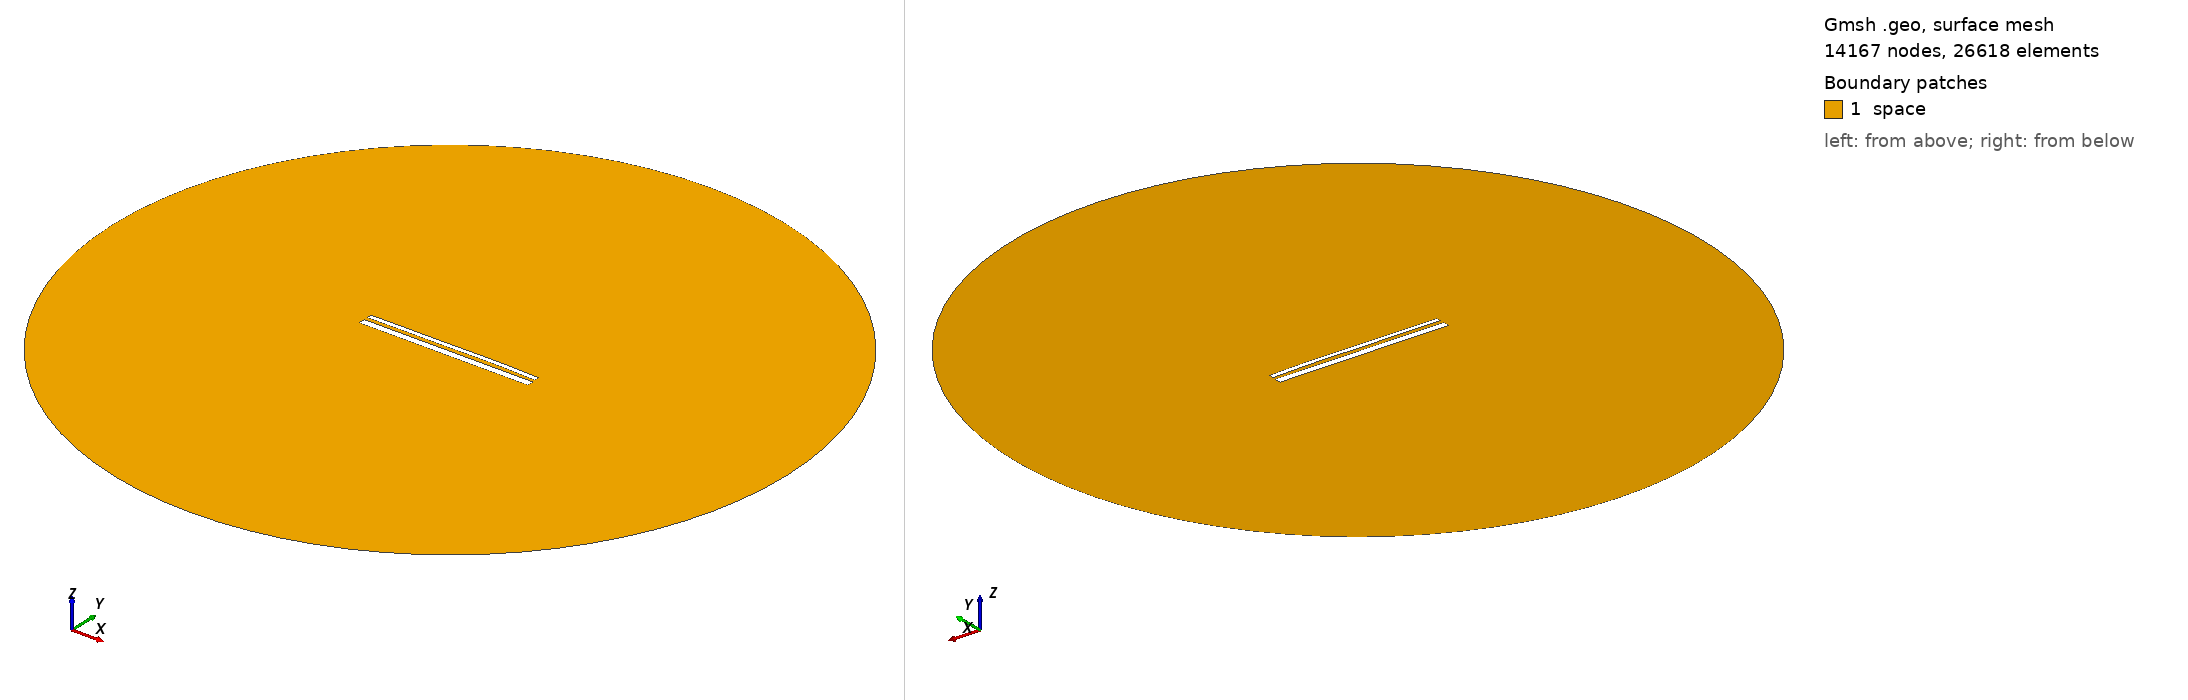

Gmsh geometry script, surface-meshed: 14167 nodes, 26618 surface elements. Boundary patches (legend numbers): 1 space. Left view from above one corner, right view from below the opposite corner. Legend entries are the model's physical surfaces. The drawing asked Gmsh for element sizes between 1% and 20% of the model's largest extent; the script's own settings can give other sizes.

=== 13609.geo (drawn) ===
//---------------------------------------
// Geometry kernel
//---------------------------------------

SetFactory("OpenCASCADE");



//---------------------------------------
// Parameters of the geometry
//---------------------------------------

// Overetch of the upper plate
overetch = 0.5;

// Distance between the plates
distance = 1.75;

// Discretization over the x axis (for the deformation)
nx = 50; 

// Length of the plate
L = 100 - overetch; 

// Number of modes
n = 4; 

// 1st mode coefficient
coeff(1) = 0.07499999999999998;
beta(1) = 0.596864 * 3.1415926535 / L;

// 2nd mode coefficient
coeff(2) = 0.15;
beta(2) = 1.49418 * 3.1415926535 / L;

// 3rd mode coefficient
coeff(3) = -0.075;
beta(3) = 2.50025 * 3.1415926535 / L;

// 4th mode coefficient
coeff(4) = 0.07499999999999998;
beta(4) = 3.49999 * 3.1415926535 / L;



//---------------------------------------
// Upper plate (deformed rectangle)
//---------------------------------------

// Coordiantes of the upper plate
xmin = -50;
xmax = 50 - overetch;

// Height of the upper plate
yheight = 4 - 2 * overetch;

// Indexes of the points
UpperID[] = {};
LowerID[] = {};
LeftID[] = {};
RightID[] = {};

// Point index
p = 1;

// Horizontal edges
For i In {1:nx}
    x = xmin + (i-1)*(xmax - xmin)/(nx-1);

    y_bottom = distance / 2 + overetch;
    For j In {1:n}
        C = (Cosh(beta(j)*L) + Cos(beta(j)*L)) / (Sinh(beta(j)*L) + Sin(beta(j)*L));
        y_bottom  = y_bottom + coeff(j) * (Cosh(beta(j)*(x+50)) - Cos(beta(j)*(x+50)) - C * (Sinh(beta(j)*(x+50)) - Sin(beta(j)*(x+50))));
    EndFor

    y_top = y_bottom + yheight;

    Point(p) = {x, y_top, 0, 1.0};
    UpperID[i] = p;
    p = p + 1;

    Point(p) = {x, y_bottom, 0, 1.0};
    LowerID[i] = p;
    p = p + 1;
EndFor

// Create point lists
UpperPts[] = {}; LowerPts[] = {};
For i In {1:nx}
  UpperPts[] += {UpperID[i]};
  LowerPts[] += {LowerID[i]};
EndFor

// Build splines
Spline(1) = {UpperPts[]};
Spline(2) = {LowerPts[]};
Line(3) = {LowerPts[nx-1], UpperPts[nx-1]};
Line(4) = {LowerPts[0], UpperPts[0]};

// Build the plane surface
Curve Loop(1) = {2, 3, -1, -4};
Plane Surface(1) = {1};



//---------------------------------------
// Lower plate (rectangle)
//---------------------------------------

// Vertices
Point(1001) = {-50, -1, 0, 1.0};
Point(1002) = { 50, -1, 0, 1.0};
Point(1003) = { 50,  -5, 0, 1.0};
Point(1004) = {-50,  -5, 0, 1.0};

// Edges
Line(5) = {1001, 1002};
Line(6) = {1002, 1003};
Line(7) = {1003, 1004};
Line(8) = {1004, 1001};

// Plane surface
Line Loop(2) = {5, 6, 7, 8};
Plane Surface(2) = {2}; 



//---------------------------------------
// Outer (fictious) boundary
//---------------------------------------

// Points
Point(1005) = {0, 0, 0};       // Center
Point(1006) = {200, 0, 0};     // Start point
Point(1007) = {0, 200, 0};     // 90 degrees
Point(1008) = {-200, 0, 0};    // 180 degrees
Point(1009) = {0, -200, 0};    // 270 degrees

// Circle arcs (each needs start, center, end)
Circle(9) = {1006, 1005, 1007};
Circle(10) = {1007, 1005, 1008};
Circle(11) = {1008, 1005, 1009};
Circle(12) = {1009, 1005, 1006};

// Plane surface for the entire domain
Curve Loop(3) = {9, 10, 11, 12};
Surface(3) = {3};

// Subtract the plates from the whole domain to obtain the actual domain where we want to solve the equations
BooleanDifference{ Surface{3}; Delete; }{ Surface{1}; Surface{2}; Delete; }




//---------------------------------------
// Transfinite Lines/Curves
//---------------------------------------

// Set the number of points on the boundaries
r = 7;

// Plates
Transfinite Curve {1, 2} = 50*r Using Progression 1;
Transfinite Curve {3, 4} = 2*r Using Progression 1;
Transfinite Line {5, 7} = 50*r Using Progression 1;
Transfinite Line {6, 8} = 2*r Using Progression 1;

// Outer boundary
Transfinite Line {9, 10, 11, 12} = 20 Using Progression 1;



//---------------------------------------
// Physical groups
//---------------------------------------                

// Physical curves (boundaries)
Physical Line("force_segment", 10) = {2};
Physical Line("upper_plate", 11) = {1, 3, 4};
Physical Line("lower_plate", 12) = {5, 6, 7, 8};
Physical Line("boundary", 20) = {9, 10, 11, 12};

// Physical Surfaces
Physical Surface("space", 30) = {3};



//---------------------------------------
// 6. Generate the Mesh
//---------------------------------------

// 2D mesh generation
Mesh 2;
